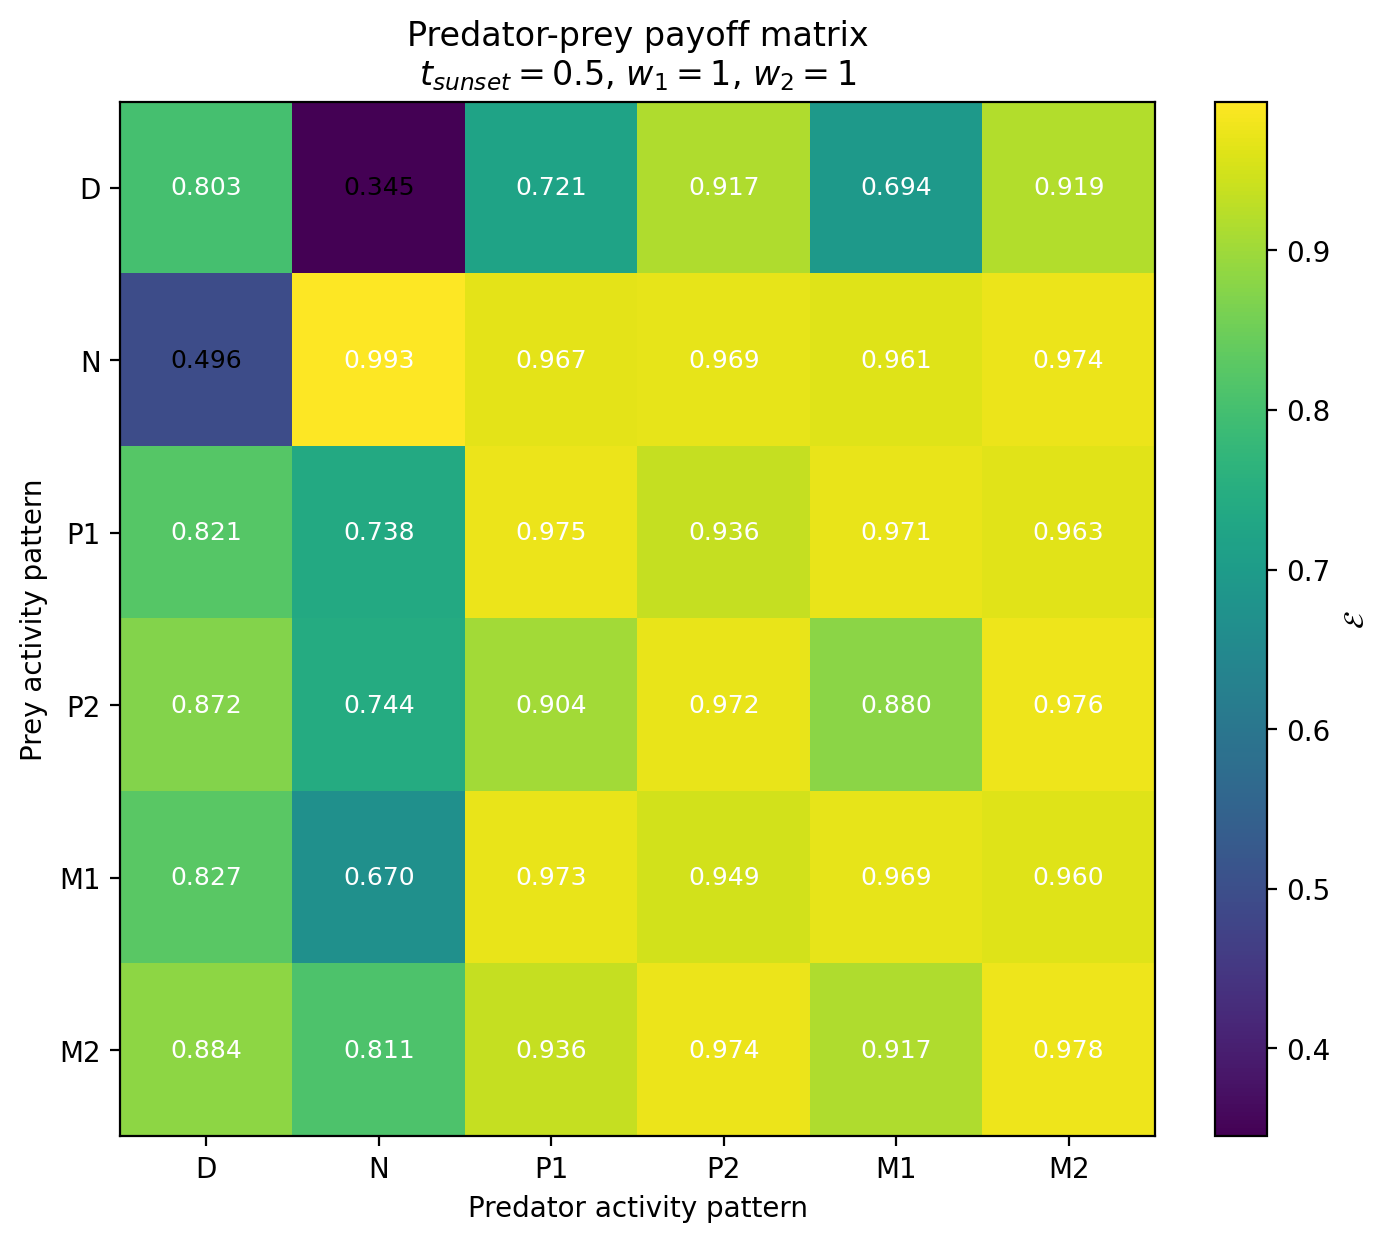

The file beside this chart, header and first rows:
Prey / Predator, D, N, P1, P2, M1, M2
D, 0.8031, 0.3449, 0.7209, 0.9171, 0.6937, 0.9193
N, 0.4963, 0.9931, 0.9668, 0.9689, 0.9614, 0.9743
P1, 0.8211, 0.738, 0.9749, 0.9364, 0.9712, 0.9628
P2, 0.872, 0.7441, 0.9041, 0.9724, 0.8797, 0.9757
M1, 0.8273, 0.6703, 0.9725, 0.949, 0.9693, 0.9602
M2, 0.8839, 0.8114, 0.936, 0.9741, 0.9166, 0.9779
